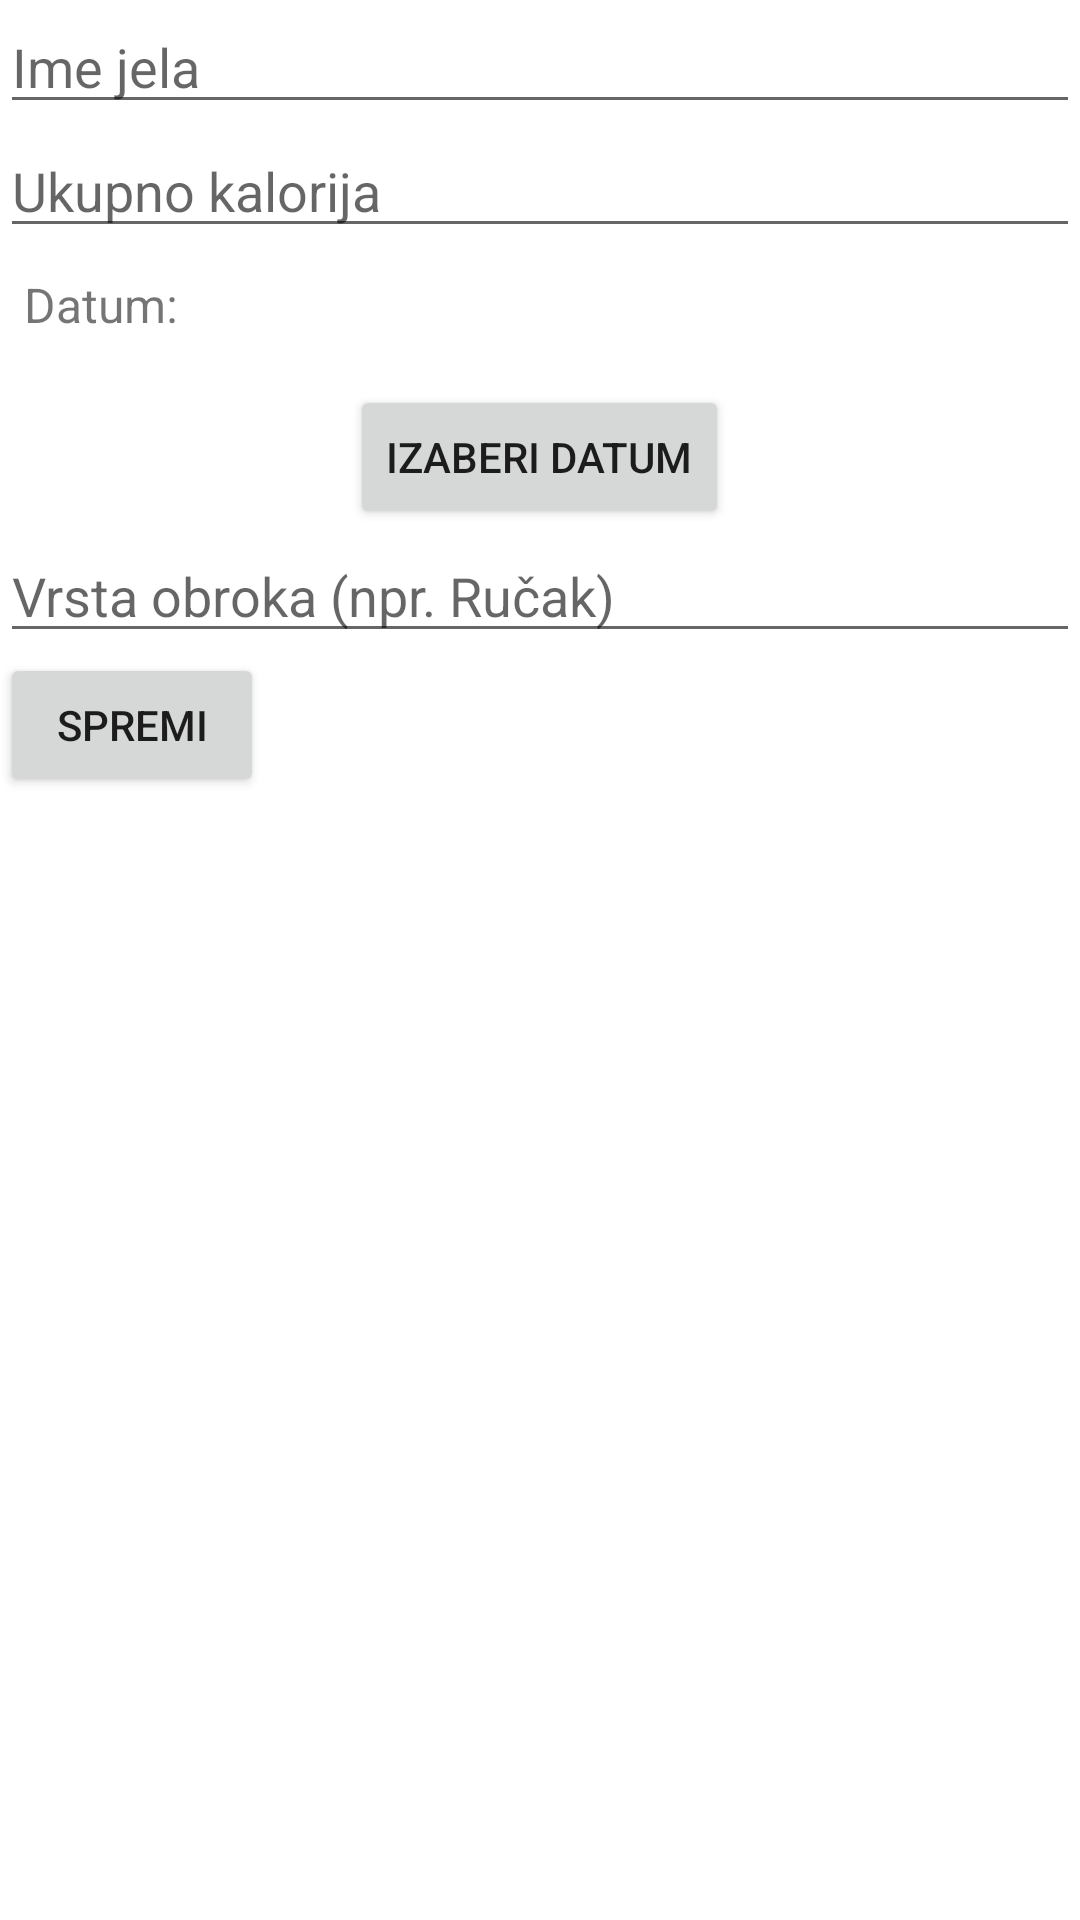

The Android layout XML behind this screen, and the referenced resources:
<!-- AndroidManifest.xml: application theme Theme.NutriDiary -->
<!-- res/layout/meal_form_layout.xml -->
<LinearLayout xmlns:android="http://schemas.android.com/apk/res/android"
    android:layout_width="match_parent"
    android:layout_height="match_parent"
    android:orientation="vertical">

    <EditText
        android:id="@+id/edit_text_dish_name"
        android:layout_width="match_parent"
        android:layout_height="wrap_content"
        android:hint="Ime jela" />

    <EditText
        android:id="@+id/edit_text_calorie_count"
        android:layout_width="match_parent"
        android:layout_height="wrap_content"
        android:hint="Ukupno kalorija" />

    <TextView
        android:id="@+id/text_view_date_label"
        android:layout_width="match_parent"
        android:layout_height="wrap_content"
        android:text="Datum: "
        android:textSize="16sp"
        android:padding="8dp"/>

    <Button
        android:id="@+id/button_pick_date"
        android:layout_width="wrap_content"
        android:layout_height="wrap_content"
        android:text="Izaberi datum"
        android:layout_gravity="center"
        android:layout_marginTop="8dp"/>

    <EditText
        android:id="@+id/edit_text_meal_category"
        android:layout_width="match_parent"
        android:layout_height="wrap_content"
        android:hint="Vrsta obroka (npr. Ručak)" />

    <Button
        android:id="@+id/button_save"
        android:layout_width="wrap_content"
        android:layout_height="wrap_content"
        android:text="Spremi" />

</LinearLayout>
<!-- resources referenced by this layout -->
<resources>
  <style name="Theme.NutriDiary" parent="Theme.MaterialComponents.DayNight.DarkActionBar">
          
          <item name="colorPrimary">@color/purple_500</item>
          <item name="colorPrimaryVariant">@color/purple_700</item>
          <item name="colorOnPrimary">@color/white</item>
          
          <item name="colorSecondary">@color/teal_200</item>
          <item name="colorSecondaryVariant">@color/teal_700</item>
          <item name="colorOnSecondary">@color/black</item>
          
          <item name="android:statusBarColor">?attr/colorPrimaryVariant</item>
          
      </style>
  <!-- not gathered from this repository: default colours our renderer supplied (Android Studio template values) -->
  <color name="purple_500">#FF6200EE</color>
  <color name="purple_700">#FF3700B3</color>
  <color name="teal_200">#FF03DAC5</color>
  <color name="teal_700">#FF018786</color>
  <color name="black">#FF000000</color>
  <color name="white">#FFFFFFFF</color>
</resources>
